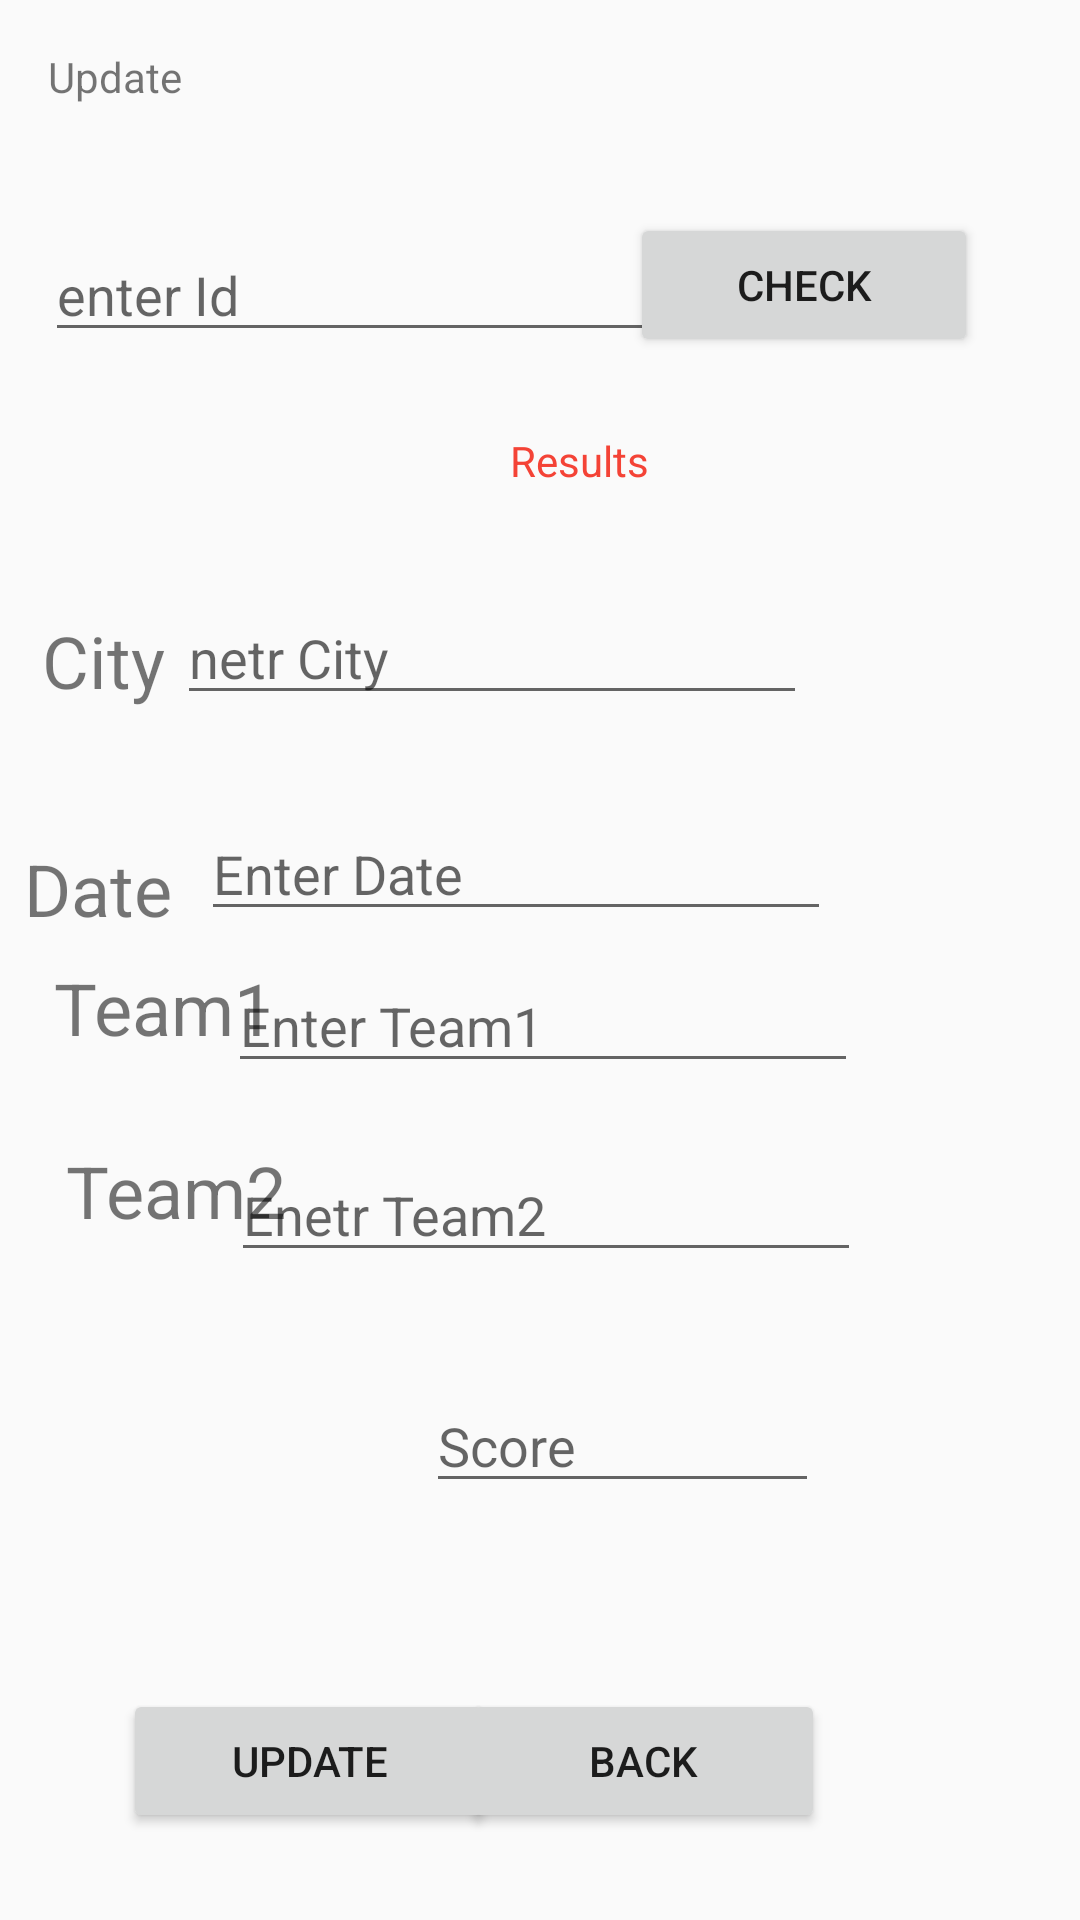

Here is an Android app screen rendered from its layout file. Give the layout XML and the strings, colors and styles it references.
<!-- AndroidManifest.xml: application theme AppTheme -->
<!-- res/layout/activity_update.xml -->
<?xml version="1.0" encoding="utf-8"?>
<RelativeLayout xmlns:android="http://schemas.android.com/apk/res/android"
    xmlns:app="http://schemas.android.com/apk/res-auto"
    xmlns:tools="http://schemas.android.com/tools"
    android:layout_width="match_parent"
    android:layout_height="match_parent"
    tools:context=".Update">

    <TextView
        android:id="@+id/textView5"
        android:layout_width="107dp"
        android:layout_height="32dp"
        android:layout_marginStart="16dp"
        android:layout_marginLeft="16dp"
        android:layout_marginTop="16dp"
        android:text="Update"
        app:layout_constraintStart_toStartOf="parent"
        app:layout_constraintTop_toTopOf="parent" />

    <EditText
        android:id="@+id/editText"
        android:layout_width="wrap_content"
        android:layout_height="wrap_content"
        android:layout_alignParentStart="true"
        android:layout_alignParentLeft="true"
        android:layout_alignParentTop="true"
        android:layout_marginStart="15dp"
        android:layout_marginLeft="15dp"
        android:layout_marginTop="76dp"
        android:ems="10"
        android:hint="enter Id"
        android:inputType="textPersonName"
        app:layout_constraintEnd_toEndOf="parent"
        app:layout_constraintStart_toStartOf="parent"
        tools:layout_editor_absoluteY="105dp" />

    <Button
        android:id="@+id/chk"
        android:layout_width="116dp"
        android:layout_height="wrap_content"
        android:layout_alignParentTop="true"
        android:layout_alignParentEnd="true"
        android:layout_alignParentRight="true"
        android:layout_marginTop="71dp"
        android:layout_marginEnd="34dp"
        android:layout_marginRight="34dp"
        android:text="Check" />

    <TextView
        android:id="@+id/checkresult"
        android:layout_width="wrap_content"
        android:layout_height="wrap_content"
        android:layout_alignParentStart="true"
        android:layout_alignParentLeft="true"
        android:layout_alignParentTop="true"
        android:layout_marginStart="151dp"
        android:layout_marginLeft="151dp"
        android:layout_marginTop="149dp" />

    <EditText
        android:id="@+id/editText2"
        android:layout_width="wrap_content"
        android:layout_height="wrap_content"
        android:layout_alignParentTop="true"
        android:layout_alignParentEnd="true"
        android:layout_alignParentRight="true"
        android:layout_marginTop="197dp"
        android:layout_marginEnd="91dp"
        android:layout_marginRight="91dp"
        android:ems="10"
        android:hint="netr City"
        android:inputType="textPersonName" />

    <EditText
        android:id="@+id/editText3"
        android:layout_width="wrap_content"
        android:layout_height="wrap_content"
        android:layout_alignParentTop="true"
        android:layout_alignParentEnd="true"
        android:layout_alignParentRight="true"
        android:layout_marginTop="269dp"
        android:layout_marginEnd="83dp"
        android:layout_marginRight="83dp"
        android:ems="10"
        android:hint="Enter Date"
        android:inputType="textPersonName" />

    <EditText
        android:id="@+id/editText4"
        android:layout_width="wrap_content"
        android:layout_height="wrap_content"
        android:layout_alignParentEnd="true"
        android:layout_alignParentRight="true"
        android:layout_alignParentBottom="true"
        android:layout_marginEnd="74dp"
        android:layout_marginRight="74dp"
        android:layout_marginBottom="279dp"
        android:ems="10"
        android:hint="Enter Team1"
        android:inputType="textPersonName" />

    <TextView
        android:id="@+id/textView9"
        android:layout_width="wrap_content"
        android:layout_height="wrap_content"
        android:layout_alignParentStart="true"
        android:layout_alignParentLeft="true"
        android:layout_alignParentBottom="true"
        android:layout_marginStart="18dp"
        android:layout_marginLeft="18dp"
        android:layout_marginBottom="288dp"
        android:text="Team1"
        android:textSize="24sp" />

    <EditText
        android:id="@+id/editText5"
        android:layout_width="wrap_content"
        android:layout_height="wrap_content"
        android:layout_alignParentEnd="true"
        android:layout_alignParentRight="true"
        android:layout_alignParentBottom="true"
        android:layout_marginEnd="73dp"
        android:layout_marginRight="73dp"
        android:layout_marginBottom="216dp"
        android:ems="10"
        android:hint="Enetr Team2"
        android:inputType="textPersonName" />

    <TextView
        android:id="@+id/textView10"
        android:layout_width="wrap_content"
        android:layout_height="wrap_content"
        android:layout_alignParentStart="true"
        android:layout_alignParentLeft="true"
        android:layout_alignParentBottom="true"
        android:layout_marginStart="22dp"
        android:layout_marginLeft="22dp"
        android:layout_marginBottom="227dp"
        android:text="Team2"
        android:textSize="24sp" />

    <TextView
        android:id="@+id/textView7"
        android:layout_width="wrap_content"
        android:layout_height="wrap_content"
        android:layout_alignParentStart="true"
        android:layout_alignParentLeft="true"
        android:layout_alignParentTop="true"
        android:layout_marginStart="14dp"
        android:layout_marginLeft="14dp"
        android:layout_marginTop="204dp"
        android:text="City"
        android:textSize="24sp" />

    <TextView
        android:id="@+id/textView8"
        android:layout_width="wrap_content"
        android:layout_height="wrap_content"
        android:layout_alignParentStart="true"
        android:layout_alignParentLeft="true"
        android:layout_alignParentTop="true"
        android:layout_marginStart="8dp"
        android:layout_marginLeft="8dp"
        android:layout_marginTop="280dp"
        android:text="Date"
        android:textSize="24sp" />

    <Button
        android:id="@+id/updatebtn"
        android:layout_width="124dp"
        android:layout_height="wrap_content"
        android:layout_alignParentStart="true"
        android:layout_alignParentLeft="true"
        android:layout_alignParentBottom="true"
        android:layout_marginStart="41dp"
        android:layout_marginLeft="41dp"
        android:layout_marginBottom="29dp"
        android:text="Update" />

    <Button
        android:id="@+id/Backupdate"
        android:layout_width="121dp"
        android:layout_height="wrap_content"
        android:layout_alignParentEnd="true"
        android:layout_alignParentRight="true"
        android:layout_alignParentBottom="true"
        android:layout_marginEnd="85dp"
        android:layout_marginRight="85dp"
        android:layout_marginBottom="29dp"
        android:text="Back" />

    <TextView
        android:id="@+id/textView14"
        android:layout_width="wrap_content"
        android:layout_height="wrap_content"
        android:layout_alignParentStart="true"
        android:layout_alignParentLeft="true"
        android:layout_alignParentTop="true"
        android:layout_marginStart="170dp"
        android:layout_marginLeft="170dp"
        android:layout_marginTop="144dp"
        android:text="Results"
        android:textColor="#F44336" />

    <TextView
        android:id="@+id/scoreLabel"
        android:layout_width="66dp"
        android:layout_height="31dp"
        android:layout_alignParentStart="true"
        android:layout_alignParentTop="true"
        android:layout_alignParentEnd="true"
        android:layout_alignParentBottom="true"
        android:layout_marginStart="36dp"
        android:layout_marginTop="548dp"
        android:layout_marginEnd="309dp"
        android:layout_marginBottom="152dp"
        android:text="Score" />

    <com.google.android.material.textfield.TextInputLayout
        android:layout_width="match_parent"
        android:layout_height="wrap_content">

    </com.google.android.material.textfield.TextInputLayout>

    <com.google.android.material.textfield.TextInputEditText
        android:id="@+id/scoreInput"
        android:layout_width="183dp"
        android:layout_height="wrap_content"
        android:layout_alignParentStart="true"
        android:layout_alignParentEnd="true"
        android:layout_alignParentBottom="true"
        android:layout_marginStart="142dp"
        android:layout_marginEnd="87dp"
        android:layout_marginBottom="139dp"
        android:hint="Score" />
</RelativeLayout>
<!-- resources referenced by this layout -->
<resources>
  <style name="AppTheme" parent="Theme.AppCompat.Light.DarkActionBar">
          <item name="colorPrimary">@color/colorPrimary</item>
          <item name="colorPrimaryDark">@color/colorPrimaryDark</item>
          <item name="colorAccent">@color/colorAccent</item>
      </style>
  <color name="colorPrimary">#69B369</color>
  <color name="colorPrimaryDark">#0b163e</color>
  <color name="colorAccent">#D81B60</color>
</resources>
